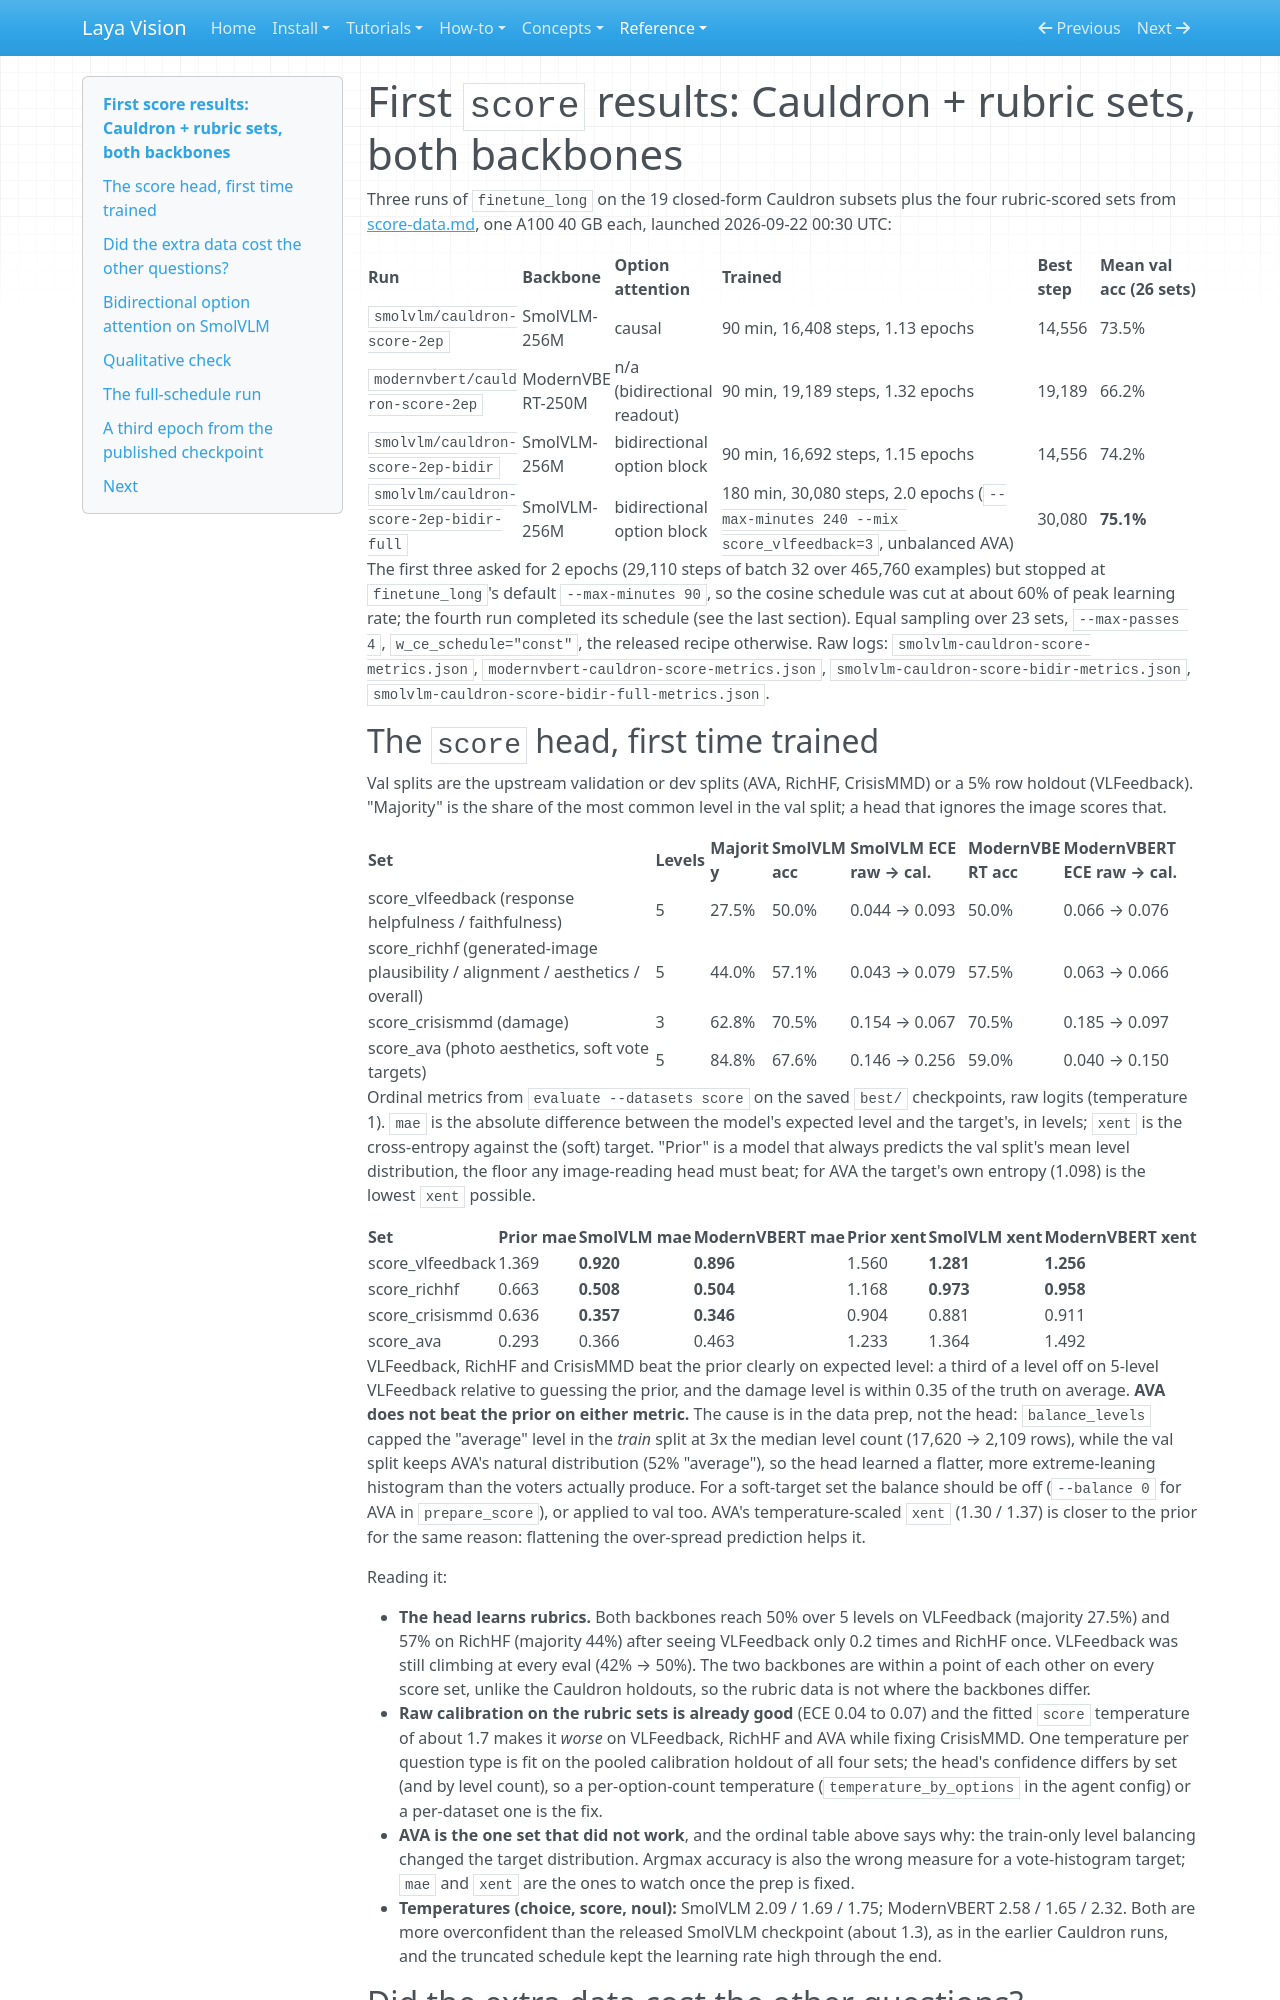

repository: r33drichards/laya-vision · page: reference/results/score-results/index.html · generator: mkdocs

# First `score` results: Cauldron + rubric sets, both backbones

Three runs of `finetune_long` on the 19 closed-form Cauldron subsets plus the four rubric-scored sets from [score-data.md](../../concepts/score-data.md), one A100 40 GB each, launched 2026-09-22 00:30 UTC:

| Run | Backbone | Option attention | Trained | Best step | Mean val acc (26 sets) |
|---|---|---|---|---|---|
| `smolvlm/cauldron-score-2ep` | SmolVLM-256M | causal | 90 min, 16,408 steps, 1.13 epochs | 14,556 | 73.5% |
| `modernvbert/cauldron-score-2ep` | ModernVBERT-250M | n/a (bidirectional readout) | 90 min, 19,189 steps, 1.32 epochs | 19,189 | 66.2% |
| `smolvlm/cauldron-score-2ep-bidir` | SmolVLM-256M | bidirectional option block | 90 min, 16,692 steps, 1.15 epochs | 14,556 | 74.2% |
| `smolvlm/cauldron-score-2ep-bidir-full` | SmolVLM-256M | bidirectional option block | 180 min, 30,080 steps, 2.0 epochs (`--max-minutes 240 --mix score_vlfeedback=3`, unbalanced AVA) | 30,080 | **75.1%** |

The first three asked for 2 epochs (29,110 steps of batch 32 over 465,760 examples) but stopped at `finetune_long`'s default `--max-minutes 90`, so the cosine schedule was cut at about 60% of peak learning rate; the fourth run completed its schedule (see the last section). Equal sampling over 23 sets, `--max-passes 4`, `w_ce_schedule="const"`, the released recipe otherwise. Raw logs: `smolvlm-cauldron-score-metrics.json`, `modernvbert-cauldron-score-metrics.json`, `smolvlm-cauldron-score-bidir-metrics.json`, `smolvlm-cauldron-score-bidir-full-metrics.json`.

## The `score` head, first time trained

Val splits are the upstream validation or dev splits (AVA, RichHF, CrisisMMD) or a 5% row holdout (VLFeedback). "Majority" is the share of the most common level in the val split; a head that ignores the image scores that.

| Set | Levels | Majority | SmolVLM acc | SmolVLM ECE raw → cal. | ModernVBERT acc | ModernVBERT ECE raw → cal. |
|---|---|---|---|---|---|---|
| score_vlfeedback (response helpfulness / faithfulness) | 5 | 27.5% | 50.0% | 0.044 → 0.093 | 50.0% | 0.066 → 0.076 |
| score_richhf (generated-image plausibility / alignment / aesthetics / overall) | 5 | 44.0% | 57.1% | 0.043 → 0.079 | 57.5% | 0.063 → 0.066 |
| score_crisismmd (damage) | 3 | 62.8% | 70.5% | 0.154 → 0.067 | 70.5% | 0.185 → 0.097 |
| score_ava (photo aesthetics, soft vote targets) | 5 | 84.8% | 67.6% | 0.146 → 0.256 | 59.0% | 0.040 → 0.150 |

Ordinal metrics from `evaluate --datasets score` on the saved `best/` checkpoints, raw logits (temperature 1). `mae` is the absolute difference between the model's expected level and the target's, in levels; `xent` is the cross-entropy against the (soft) target. "Prior" is a model that always predicts the val split's mean level distribution, the floor any image-reading head must beat; for AVA the target's own entropy (1.098) is the lowest `xent` possible.

| Set | Prior mae | SmolVLM mae | ModernVBERT mae | Prior xent | SmolVLM xent | ModernVBERT xent |
|---|---|---|---|---|---|---|
| score_vlfeedback | 1.369 | **0.920** | **0.896** | 1.560 | **1.281** | **1.256** |
| score_richhf | 0.663 | **0.508** | **0.504** | 1.168 | **0.973** | **0.958** |
| score_crisismmd | 0.636 | **0.357** | **0.346** | 0.904 | 0.881 | 0.911 |
| score_ava | 0.293 | 0.366 | 0.463 | 1.233 | 1.364 | 1.492 |

VLFeedback, RichHF and CrisisMMD beat the prior clearly on expected level: a third of a level off on 5-level VLFeedback relative to guessing the prior, and the damage level is within 0.35 of the truth on average. **AVA does not beat the prior on either metric.** The cause is in the data prep, not the head: `balance_levels` capped the "average" level in the *train* split at 3x the median level count (17,620 → 2,109 rows), while the val split keeps AVA's natural distribution (52% "average"), so the head learned a flatter, more extreme-leaning histogram than the voters actually produce. For a soft-target set the balance should be off (`--balance 0` for AVA in `prepare_score`), or applied to val too. AVA's temperature-scaled `xent` (1.30 / 1.37) is closer to the prior for the same reason: flattening the over-spread prediction helps it.

Reading it:

- **The head learns rubrics.** Both backbones reach 50% over 5 levels on VLFeedback (majority 27.5%) and 57% on RichHF (majority 44%) after seeing VLFeedback only 0.2 times and RichHF once. VLFeedback was still climbing at every eval (42% → 50%). The two backbones are within a point of each other on every score set, unlike the Cauldron holdouts, so the rubric data is not where the backbones differ.
- **Raw calibration on the rubric sets is already good** (ECE 0.04 to 0.07) and the fitted `score` temperature of about 1.7 makes it *worse* on VLFeedback, RichHF and AVA while fixing CrisisMMD. One temperature per question type is fit on the pooled calibration holdout of all four sets; the head's confidence differs by set (and by level count), so a per-option-count temperature (`temperature_by_options` in the agent config) or a per-dataset one is the fix.
- **AVA is the one set that did not work**, and the ordinal table above says why: the train-only level balancing changed the target distribution. Argmax accuracy is also the wrong measure for a vote-histogram target; `mae` and `xent` are the ones to watch once the prep is fixed.
- **Temperatures (choice, score, noul):** SmolVLM 2.09 / 1.69 / 1.75; ModernVBERT 2.58 / 1.65 / 2.32. Both are more overconfident than the released SmolVLM checkpoint (about 1.3), as in the earlier Cauldron runs, and the truncated schedule kept the learning rate high through the end.
